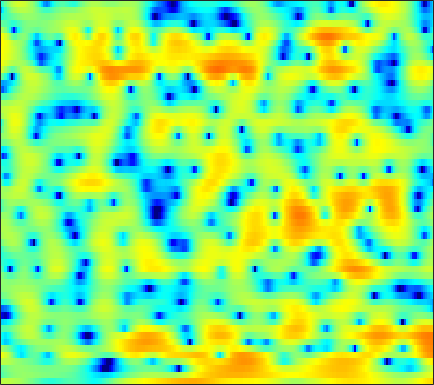

The file beside this chart, header and first rows:
2.6106, 2.6717, 2.702, 2.6817, 2.6303, 2.5082, 2.3213, 2.153, 1.882, 1.5489, 1.1846, 0.8829, 0.42477, -0.046026, -0.41947, -0.9594, -1.5128, -1.937, -2.5022, -3.0507, -3.5312, -3.8206, -4.0928, -4.1909
-2.567, -1.935, -1.216, -0.622, -0.2497, 0.148, 0.4523, 0.6259, 0.789, 0.8872, 0.9315, 0.932, 0.8959, 0.8274, 0.7635, 0.6506, 0.5224, 0.426, 0.2889, 0.1543, 0.0255, -0.06744, -0.1817, -0.2868
-1.723, -1.175, -0.557, -0.0746, 0.2096, 0.4959, 0.6919, 0.7812, 0.8422, 0.8447, 0.7918, 0.7258, 0.6066, 0.4636, 0.3428, 0.1783, 0.009011, -0.1186, -0.2548, -0.3641, -0.4475, -0.478, -0.4818, -0.4529
2.782, 2.697, 2.527, 2.284, 2.064, 1.728, 1.359, 1.075, 0.7062, 0.3738, 0.08327, -0.1148, -0.357, -0.6459, -0.8892, -1.296, -1.819, -2.3, -3.031, -3.791, -4.43, -4.644, -4.456, -3.75
5.143, 4.629, 3.789, 2.749, 1.796, 0.2557, -1.659, -3.313, -5.64, -7.224, -6.811, -5.585, -3.856, -2.563, -1.917, -1.489, -1.538, -1.927, -2.929, -4.581, -6.932, -8.696, -8.937, -6.221
1.787, 1.171, 0.3242, -0.5856, -1.336, -2.44, -3.689, -4.657, -5.882, -6.409, -5.862, -4.947, -3.507, -2.243, -1.478, -0.7385, -0.2221, 0.0191, 0.1855, 0.2564, 0.3099, 0.3778, 0.5605, 0.8504
-5.223, -6.922, -8.145, -7.596, -6.509, -4.986, -3.74, -2.962, -2.104, -1.378, -0.7076, -0.256, 0.2919, 0.7371, 1.009, 1.264, 1.397, 1.438, 1.438, 1.372, 1.314, 1.27, 1.265, 1.324
-4.819, -6.166, -6.944, -6.031, -4.777, -2.981, -1.429, -0.4506, 0.6406, 1.486, 2.132, 2.48, 2.772, 2.879, 2.829, 2.579, 2.095, 1.563, 0.616, -0.5278, -1.747, -2.532, -3.055, -2.811
-2.023, -2.156, -2.1, -1.758, -1.357, -0.677, 0.1049, 0.6913, 1.437, 2.108, 2.631, 2.918, 3.128, 3.115, 2.959, 2.506, 1.73, 0.9007, -0.6016, -2.722, -5.673, -8.457, -11.19, -8.948
-7.746, -7.599, -7.082, -6.187, -5.32, -4.035, -2.723, -1.753, -0.5761, 0.4325, 1.256, 1.745, 2.225, 2.483, 2.529, 2.405, 2.11, 1.79, 1.235, 0.6039, -0.01027, -0.3851, -0.6727, -0.7034
-18.69, -19.76, -21.29, -18.06, -14.15, -9.77, -6.476, -4.505, -2.374, -0.7171, 0.5439, 1.279, 1.995, 2.462, 2.655, 2.734, 2.631, 2.46, 2.137, 1.756, 1.352, 1.069, 0.7489, 0.5085
-13.39, -13.02, -12.23, -10.65, -8.908, -6.337, -3.913, -2.318, -0.5322, 0.895, 1.992, 2.611, 3.185, 3.491, 3.564, 3.445, 3.104, 2.708, 2.008, 1.151, 0.2135, -0.4993, -1.341, -1.881
-4.416, -3.91, -3.149, -2.281, -1.559, -0.5416, 0.4675, 1.189, 2.064, 2.786, 3.345, 3.643, 3.852, 3.842, 3.679, 3.246, 2.534, 1.786, 0.4668, -1.334, -3.811, -6.331, -11.2, -17.36
-1.05, -0.6944, -0.2217, 0.2737, 0.6428, 1.134, 1.597, 1.929, 2.306, 2.607, 2.801, 2.867, 2.848, 2.677, 2.436, 1.959, 1.287, 0.6502, -0.4173, -1.734, -3.269, -4.502, -6.052, -6.994
0.2262, 0.3701, 0.557, 0.7594, 0.9127, 1.124, 1.33, 1.467, 1.619, 1.73, 1.775, 1.751, 1.647, 1.467, 1.271, 0.9426, 0.5482, 0.2088, -0.2795, -0.7963, -1.324, -1.694, -2.131, -2.472
0.766, 0.6183, 0.4598, 0.3562, 0.3382, 0.3909, 0.5189, 0.6391, 0.7998, 0.904, 0.9283, 0.884, 0.7184, 0.4676, 0.2485, -0.04071, -0.2939, -0.4209, -0.4917, -0.4616, -0.3757, -0.3027, -0.2183, -0.1827
0.4436, -0.2656, -1.237, -2.051, -2.361, -2.232, -1.596, -0.9903, -0.241, 0.2782, 0.4898, 0.432, 0.05493, -0.6832, -1.421, -2.548, -3.425, -3.583, -2.932, -1.696, -0.3649, 0.5107, 1.442, 2.076
-1.538, -3.066, -6.163, -11.94, -23.24, -13.74, -6.936, -4.208, -1.932, -0.6196, -0.02723, 0.003854, -0.5012, -1.697, -3.203, -6.457, -12.52, -17.34, -9.191, -4, -0.8494, 0.8141, 2.399, 3.456
-3.442, -3.836, -4.52, -5.162, -5.335, -4.917, -3.919, -3.059, -2.054, -1.328, -0.929, -0.8511, -1.012, -1.411, -1.809, -2.345, -2.626, -2.525, -1.904, -0.877, 0.2852, 1.11, 2.057, 2.785
-4.419, -3.743, -3.072, -2.547, -2.205, -1.798, -1.454, -1.232, -1.025, -0.944, -1.007, -1.12, -1.337, -1.548, -1.653, -1.654, -1.464, -1.169, -0.6326, 0.02895, 0.7368, 1.238, 1.823, 2.27
-3.606, -2.436, -1.253, -0.4229, 0.008616, 0.3736, 0.5148, 0.4763, 0.2354, -0.2398, -0.9551, -1.628, -2.669, -3.703, -4.274, -4.426, -3.766, -2.929, -1.637, -0.4102, 0.63, 1.273, 1.924, 2.334
-0.5546, 0.2662, 1.127, 1.72, 1.996, 2.151, 2.067, 1.833, 1.276, 0.3983, -0.8905, -2.234, -4.736, -8.798, -14.46, -26, -10.73, -6.636, -3.27, -1.069, 0.4142, 1.193, 1.879, 2.209
1.436, 1.752, 2.071, 2.26, 2.307, 2.235, 2.001, 1.725, 1.21, 0.5256, -0.3414, -1.117, -2.251, -3.364, -3.987, -4.171, -3.513, -2.689, -1.48, -0.4269, 0.3724, 0.7709, 1.033, 1.002
2.067, 2.076, 2.019, 1.876, 1.711, 1.416, 1.053, 0.7558, 0.3578, -0.02284, -0.3362, -0.5153, -0.6865, -0.7468, -0.6988, -0.5191, -0.2309, 0.03455, 0.3844, 0.6632, 0.805, 0.7896, 0.5733, 0.1065
2.147, 2.009, 1.745, 1.354, 0.953, 0.2789, -0.5121, -1.135, -1.837, -2.195, -2.073, -1.702, -1.015, -0.2575, 0.2795, 0.8988, 1.401, 1.693, 1.94, 2.034, 1.936, 1.728, 1.262, 0.5365
0.8702, 0.9633, 0.9523, 0.6383, 0.1307, -1.012, -2.867, -4.918, -8.881, -12.72, -9.411, -6.084, -2.847, -0.6523, 0.5374, 1.697, 2.488, 2.874, 3.163, 3.224, 3.061, 2.803, 2.274, 1.532
-3.026, -1.585, -0.4174, 0.05254, 0.01997, -0.5246, -1.629, -2.768, -4.471, -5.375, -4.522, -3.14, -1.28, 0.2471, 1.134, 1.998, 2.55, 2.788, 2.916, 2.823, 2.551, 2.233, 1.657, 0.9545
-2.225, -1.03, 0.1271, 0.8406, 1.132, 1.27, 1.198, 1.072, 0.8924, 0.821, 0.886, 1.013, 1.247, 1.444, 1.537, 1.555, 1.47, 1.356, 1.124, 0.8018, 0.3555, -0.09399, -0.8623, -1.857
1.225, 1.425, 1.75, 2.085, 2.304, 2.556, 2.746, 2.83, 2.879, 2.815, 2.635, 2.405, 1.95, 1.296, 0.676, -0.2863, -1.26, -1.885, -2.432, -2.603, -2.701, -2.889, -3.521, -4.826
1.695, 1.427, 1.263, 1.406, 1.693, 2.223, 2.777, 3.132, 3.463, 3.556, 3.377, 3.017, 2.175, 0.8382, -0.5843, -3.263, -7.348, -11.6, -13.32, -8.685, -5.67, -4.375, -3.547, -3.448
-2.145, -3.846, -5.633, -5.267, -3.702, -1.389, 0.518, 1.623, 2.651, 3.255, 3.434, 3.301, 2.752, 1.751, 0.679, -1.145, -3.303, -4.709, -5.374, -4.437, -3.111, -2.27, -1.466, -0.9692
-5.068, -7.649, -11.38, -10.48, -7.415, -3.949, -1.455, -0.0663, 1.312, 2.23, 2.756, 2.926, 2.889, 2.582, 2.21, 1.582, 0.923, 0.4791, 0.03012, -0.2573, -0.4077, -0.4906, -0.6062, -0.7549
-3.132, -3.71, -4.035, -3.751, -3.135, -2.021, -0.775, 0.1123, 1.167, 1.995, 2.591, 2.882, 3.077, 3.076, 2.965, 2.691, 2.304, 1.95, 1.426, 0.8152, 0.1101, -0.4951, -1.428, -2.489
-4.352, -4.768, -4.644, -3.846, -2.986, -1.697, -0.411, 0.4789, 1.496, 2.319, 2.924, 3.24, 3.488, 3.556, 3.498, 3.302, 2.954, 2.6, 1.992, 1.216, 0.215, -0.7189, -2.295, -4.418
-11.57, -15.84, -13.38, -7.992, -5.199, -2.504, -0.5592, 0.5601, 1.703, 2.521, 3.066, 3.325, 3.497, 3.496, 3.402, 3.168, 2.835, 2.525, 2.01, 1.369, 0.5664, -0.1766, -1.387, -2.888
-6.258, -7.011, -6.417, -4.517, -2.958, -1.117, 0.3331, 1.161, 1.958, 2.431, 2.636, 2.631, 2.456, 2.144, 1.861, 1.461, 1.104, 0.8794, 0.6396, 0.4201, 0.1762, -0.04395, -0.4203, -0.8632
-0.8695, -0.7645, -0.4094, 0.1867, 0.7064, 1.402, 1.964, 2.257, 2.423, 2.307, 1.883, 1.361, 0.4118, -0.7584, -1.698, -2.796, -3.429, -3.483, -3.076, -2.411, -1.743, -1.305, -0.8419, -0.5231
0.3814, 0.802, 1.462, 2.128, 2.589, 3.056, 3.31, 3.327, 3.079, 2.481, 1.465, 0.3871, -1.566, -4.307, -7.115, -12.63, -18.71, -14.65, -9.559, -6.472, -4.433, -3.312, -2.162, -1.315
-2.263, -0.7283, 1.118, 2.545, 3.335, 4.035, 4.366, 4.362, 4.022, 3.278, 2.11, 0.9484, -1.029, -3.492, -5.601, -8.346, -10.08, -10.12, -8.993, -7.438, -5.884, -4.866, -3.742, -2.88
-4.5, -1.534, 1.182, 2.989, 3.917, 4.719, 5.089, 5.103, 4.793, 4.104, 3.034, 1.996, 0.2712, -1.825, -3.615, -6.223, -8.899, -10.59, -11.4, -10.33, -8.539, -7.357, -6.206, -5.583
1.175, 1.834, 2.781, 3.623, 4.13, 4.6, 4.798, 4.771, 4.485, 3.897, 3, 2.089, 0.5605, -1.401, -3.234, -6.33, -10.65, -15.21, -19.09, -14.09, -10.69, -9.259, -8.368, -8.442
2.546, 2.69, 2.959, 3.266, 3.483, 3.711, 3.829, 3.821, 3.653, 3.289, 2.709, 2.114, 1.119, -0.1053, -1.168, -2.72, -4.272, -5.275, -6.165, -6.532, -6.606, -6.679, -7.03, -7.825
1.337, 1.313, 1.418, 1.652, 1.874, 2.187, 2.477, 2.64, 2.763, 2.755, 2.591, 2.379, 1.952, 1.392, 0.9056, 0.1976, -0.5238, -1.047, -1.693, -2.274, -2.818, -3.237, -3.86, -4.593
-2.489, -2.68, -2.45, -1.824, -1.221, -0.3839, 0.3934, 0.9147, 1.506, 1.956, 2.262, 2.395, 2.441, 2.347, 2.2, 1.918, 1.553, 1.239, 0.7764, 0.2873, -0.2315, -0.6377, -1.191, -1.755
-12.58, -13.64, -10.5, -7.401, -5.666, -3.841, -2.353, -1.37, -0.2069, 0.7798, 1.581, 2.034, 2.477, 2.728, 2.797, 2.752, 2.571, 2.362, 2.006, 1.572, 1.076, 0.6815, 0.1432, -0.3787
-9.374, -10.51, -9.877, -8.736, -8.03, -6.972, -5.38, -3.919, -1.954, -0.2362, 1.122, 1.905, 2.646, 3.091, 3.256, 3.282, 3.131, 2.919, 2.531, 2.032, 1.446, 0.9514, 0.2224, -0.5436
-0.4329, -1.812, -3.942, -6.962, -10.72, -23.3, -12.12, -6.628, -2.418, 0.2027, 1.91, 2.781, 3.491, 3.801, 3.833, 3.66, 3.3, 2.941, 2.379, 1.749, 1.037, 0.406, -0.6293, -2.011
4.29, 3.253, 1.715, 0.05667, -1.076, -1.936, -1.546, -0.6498, 0.7113, 1.859, 2.604, 2.888, 2.939, 2.623, 2.166, 1.317, 0.2778, -0.5217, -1.467, -2.121, -2.54, -2.802, -3.292, -4.221
5.491, 4.935, 4.164, 3.414, 2.928, 2.425, 2.119, 1.983, 1.853, 1.683, 1.352, 0.9346, 0.1281, -1.036, -2.2, -4.253, -6.985, -9.557, -13.17, -13.72, -11.15, -9.409, -7.772, -6.775
5.63, 5.319, 4.84, 4.323, 3.916, 3.378, 2.831, 2.404, 1.792, 1.054, 0.1699, -0.6201, -1.922, -3.527, -4.974, -7.23, -10.04, -12.54, -15.85, -16.13, -13.55, -11.56, -9.591, -8.177
5.721, 5.512, 5.122, 4.63, 4.209, 3.608, 2.963, 2.455, 1.706, 0.8346, -0.2223, -1.154, -2.633, -4.364, -5.774, -7.642, -9.206, -10.03, -10.46, -10.25, -9.585, -8.987, -8.308, -7.9
6.101, 5.845, 5.301, 4.584, 4.001, 3.227, 2.557, 2.131, 1.598, 1.019, 0.2115, -0.6481, -2.188, -4.38, -6.564, -10.34, -14.14, -14.09, -11.04, -8.486, -6.78, -6.02, -5.561, -5.843
5.672, 5.141, 4.015, 2.431, 1.001, -0.8979, -1.885, -1.68, -0.7278, 0.1055, 0.44, 0.2895, -0.4783, -1.941, -3.529, -6.25, -8.578, -8.465, -6.255, -4.004, -2.442, -1.667, -1.124, -1.089
2.23, 1.538, 0.1013, -2.193, -4.812, -10.68, -17.35, -10.72, -5.39, -2.624, -1.112, -0.5039, -0.2339, -0.3605, -0.6141, -1.034, -1.294, -1.297, -1.028, -0.5487, -0.02346, 0.3366, 0.7139, 0.9786
-1.229, -1.494, -1.986, -2.676, -3.265, -3.897, -4.002, -3.629, -2.716, -1.697, -0.863, -0.4093, -0.02712, 0.1283, 0.1398, 0.09365, 0.0182, -0.01162, -0.002591, 0.07157, 0.2213, 0.3594, 0.5759, 0.8217
-4.625, -3.959, -3.078, -2.318, -1.852, -1.32, -0.835, -0.471, 0.003757, 0.4329, 0.7685, 0.9318, 1.039, 0.9987, 0.8851, 0.6614, 0.3745, 0.1452, -0.1413, -0.3676, -0.4931, -0.4999, -0.3841, -0.1454
-9.391, -6.236, -3.438, -1.524, -0.4586, 0.6089, 1.386, 1.824, 2.241, 2.482, 2.562, 2.517, 2.304, 1.935, 1.556, 0.8993, 0.1113, -0.5561, -1.482, -2.331, -2.946, -3.131, -2.973, -2.455
-4.404, -2.896, -1.034, 0.4942, 1.413, 2.375, 3.063, 3.412, 3.677, 3.728, 3.57, 3.322, 2.804, 2.079, 1.387, 0.2358, -1.222, -2.564, -4.781, -7.599, -10.68, -11.82, -10.09, -7.334
